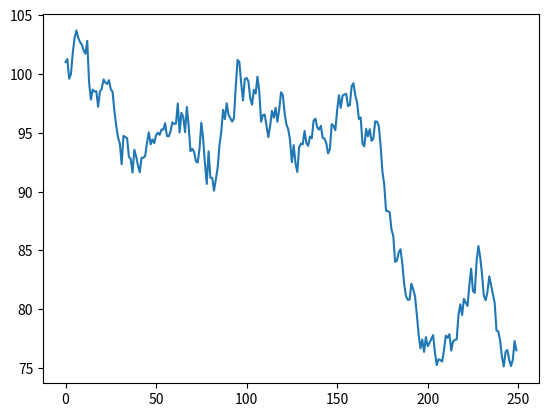

The script that saved this image:
import numpy as np


def simulate_discrete_prices(s0: float, mu: float, sigma: float, days: int) -> np.ndarray:
    delta_t = 1 / days
    sns = np.random.standard_normal(days)
    factors = 1 + mu * delta_t + sigma * np.sqrt(delta_t) * sns
    prices = np.cumprod(factors) * s0
    return prices


def simulate_continuous_prices(s0: float, mu: float, sigma: float, days: int) -> np.ndarray:
    delta_t = 1 / days
    sns = np.random.standard_normal(days)
    factors = (mu - sigma ** 2 / 2) * delta_t + sigma * np.sqrt(delta_t) * sns
    returns = np.log(s0) + np.cumsum(factors)
    prices = np.exp(returns)
    return prices


if __name__ == '__main__':
    p = simulate_discrete_prices(100, .05, .2, 250)
    from matplotlib import pyplot as plt
    plt.plot(p)
    plt.show()
